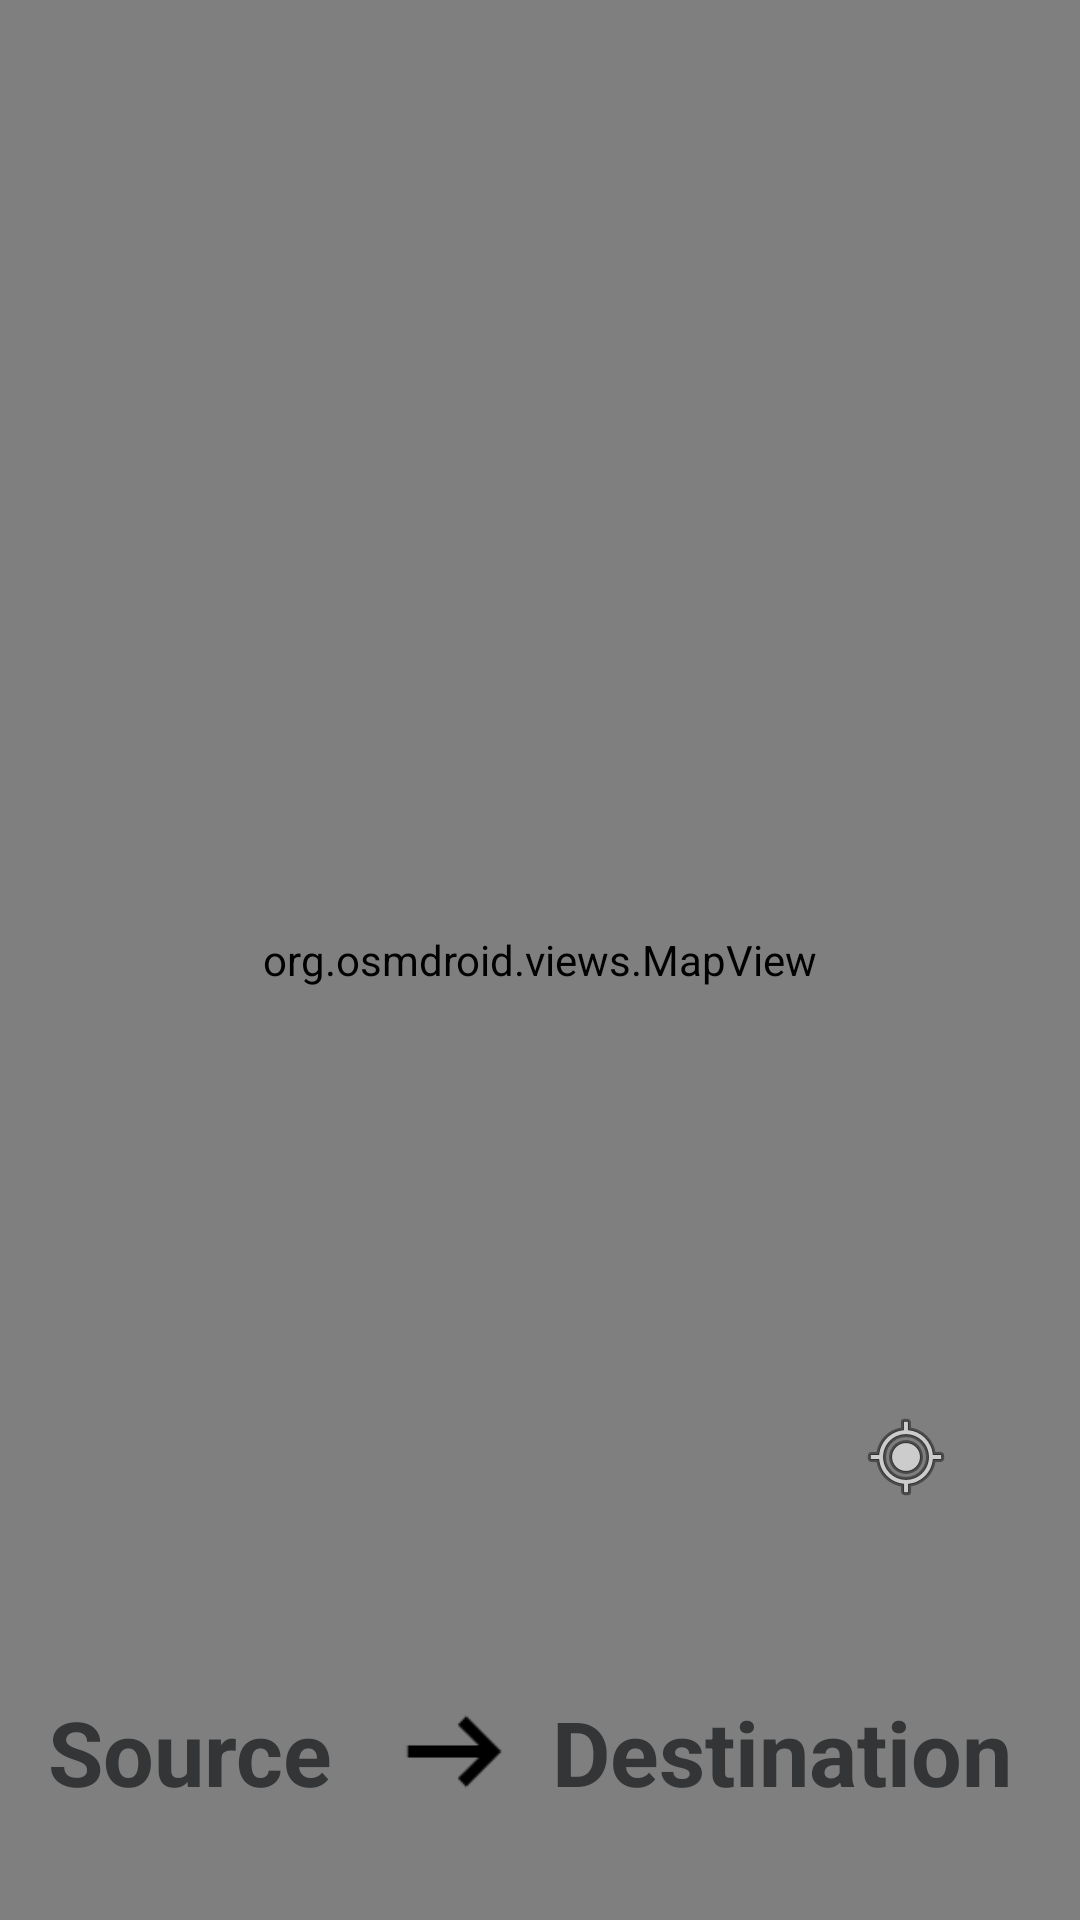

Write the Android layout XML for this screen, with the resource values it uses.
<!-- AndroidManifest.xml: application theme Theme.AppCompat.Light.NoActionBar -->
<!-- res/layout/directions.xml -->
<?xml version="1.0" encoding="utf-8"?>
<androidx.constraintlayout.widget.ConstraintLayout xmlns:android="http://schemas.android.com/apk/res/android"
    xmlns:app="http://schemas.android.com/apk/res-auto"
    xmlns:tools="http://schemas.android.com/tools"
    android:id="@+id/main"
    android:layout_width="match_parent"
    android:layout_height="match_parent"
    tools:context=".MainActivity">

    <org.osmdroid.views.MapView
        android:id="@+id/map"
        android:layout_width="match_parent"
        android:layout_height="match_parent"
        app:layout_constraintEnd_toEndOf="parent"
        app:layout_constraintHorizontal_bias="0.0"
        app:layout_constraintStart_toStartOf="parent"
        app:layout_constraintTop_toTopOf="parent" >


    </org.osmdroid.views.MapView>

    <ImageButton
        android:id="@+id/recenter_btn"
        android:layout_width="56dp"
        android:layout_height="56dp"
        android:layout_margin="30dp"
        android:background="@drawable/oval_background"
        android:contentDescription="Recenter on my location"
        android:elevation="4dp"
        android:src="@android:drawable/ic_menu_mylocation"
        app:layout_constraintBottom_toTopOf="@+id/linearLayout"
        app:layout_constraintEnd_toEndOf="parent"
 />

    <LinearLayout
        android:id="@+id/linearLayout"
        android:layout_width="0dp"
        android:layout_height="wrap_content"
        android:orientation="vertical"
        android:background="@android:color/transparent"
        android:paddingTop="20dp"
        android:paddingBottom="20dp"
        android:gravity="center"
        android:elevation="4dp"
        android:layout_marginStart="16dp"
        android:layout_marginEnd="16dp"
        android:layout_marginBottom="16dp"
        app:layout_constraintBottom_toBottomOf="parent"
        app:layout_constraintStart_toStartOf="parent"
        app:layout_constraintEnd_toEndOf="parent"
        >
        <LinearLayout
            android:layout_width="match_parent"
            android:layout_height="wrap_content"
            android:orientation="horizontal"
            android:layout_gravity="center_horizontal">
        <TextView
            android:layout_width="wrap_content"
            android:layout_height="wrap_content"
            android:text="Source"
            android:textColor="#333537"
            android:textStyle="bold"
            android:textSize="30sp"/>

            <ImageView
                android:layout_width="65dp"
                android:layout_height="match_parent"
                android:layout_marginStart="8dp"
                android:scaleX="2"
                android:scaleY="2"
                android:src="@drawable/right_arw_foreground" />

            <TextView
            android:layout_width="wrap_content"
            android:layout_height="wrap_content"
            android:text="Destination"
            android:textColor="#333537"
            android:textStyle="bold"
            android:textSize="30sp"/>
        </LinearLayout>

        <androidx.recyclerview.widget.RecyclerView
            android:layout_width="wrap_content"
            android:layout_height="wrap_content"/>
    </LinearLayout>

</androidx.constraintlayout.widget.ConstraintLayout>
<!-- resources referenced by this layout -->
<resources>
  <!-- drawable right_arw_foreground (drawable) -->
  <vector xmlns:android="http://schemas.android.com/apk/res/android"
      android:width="108dp"
      android:height="108dp"
      android:viewportWidth="960"
      android:viewportHeight="960"
      android:tint="#000000"
      android:autoMirrored="true">
      <group android:scaleX="0.58"
          android:scaleY="0.58"
          android:translateX="201.6"
          android:translateY="201.6">
          <path
              android:fillColor="@android:color/white"
              android:pathData="M560,720L504,662L646,520L160,520L160,440L646,440L504,298L560,240L800,480L560,720Z"/>
      </group>
  </vector>
</resources>
